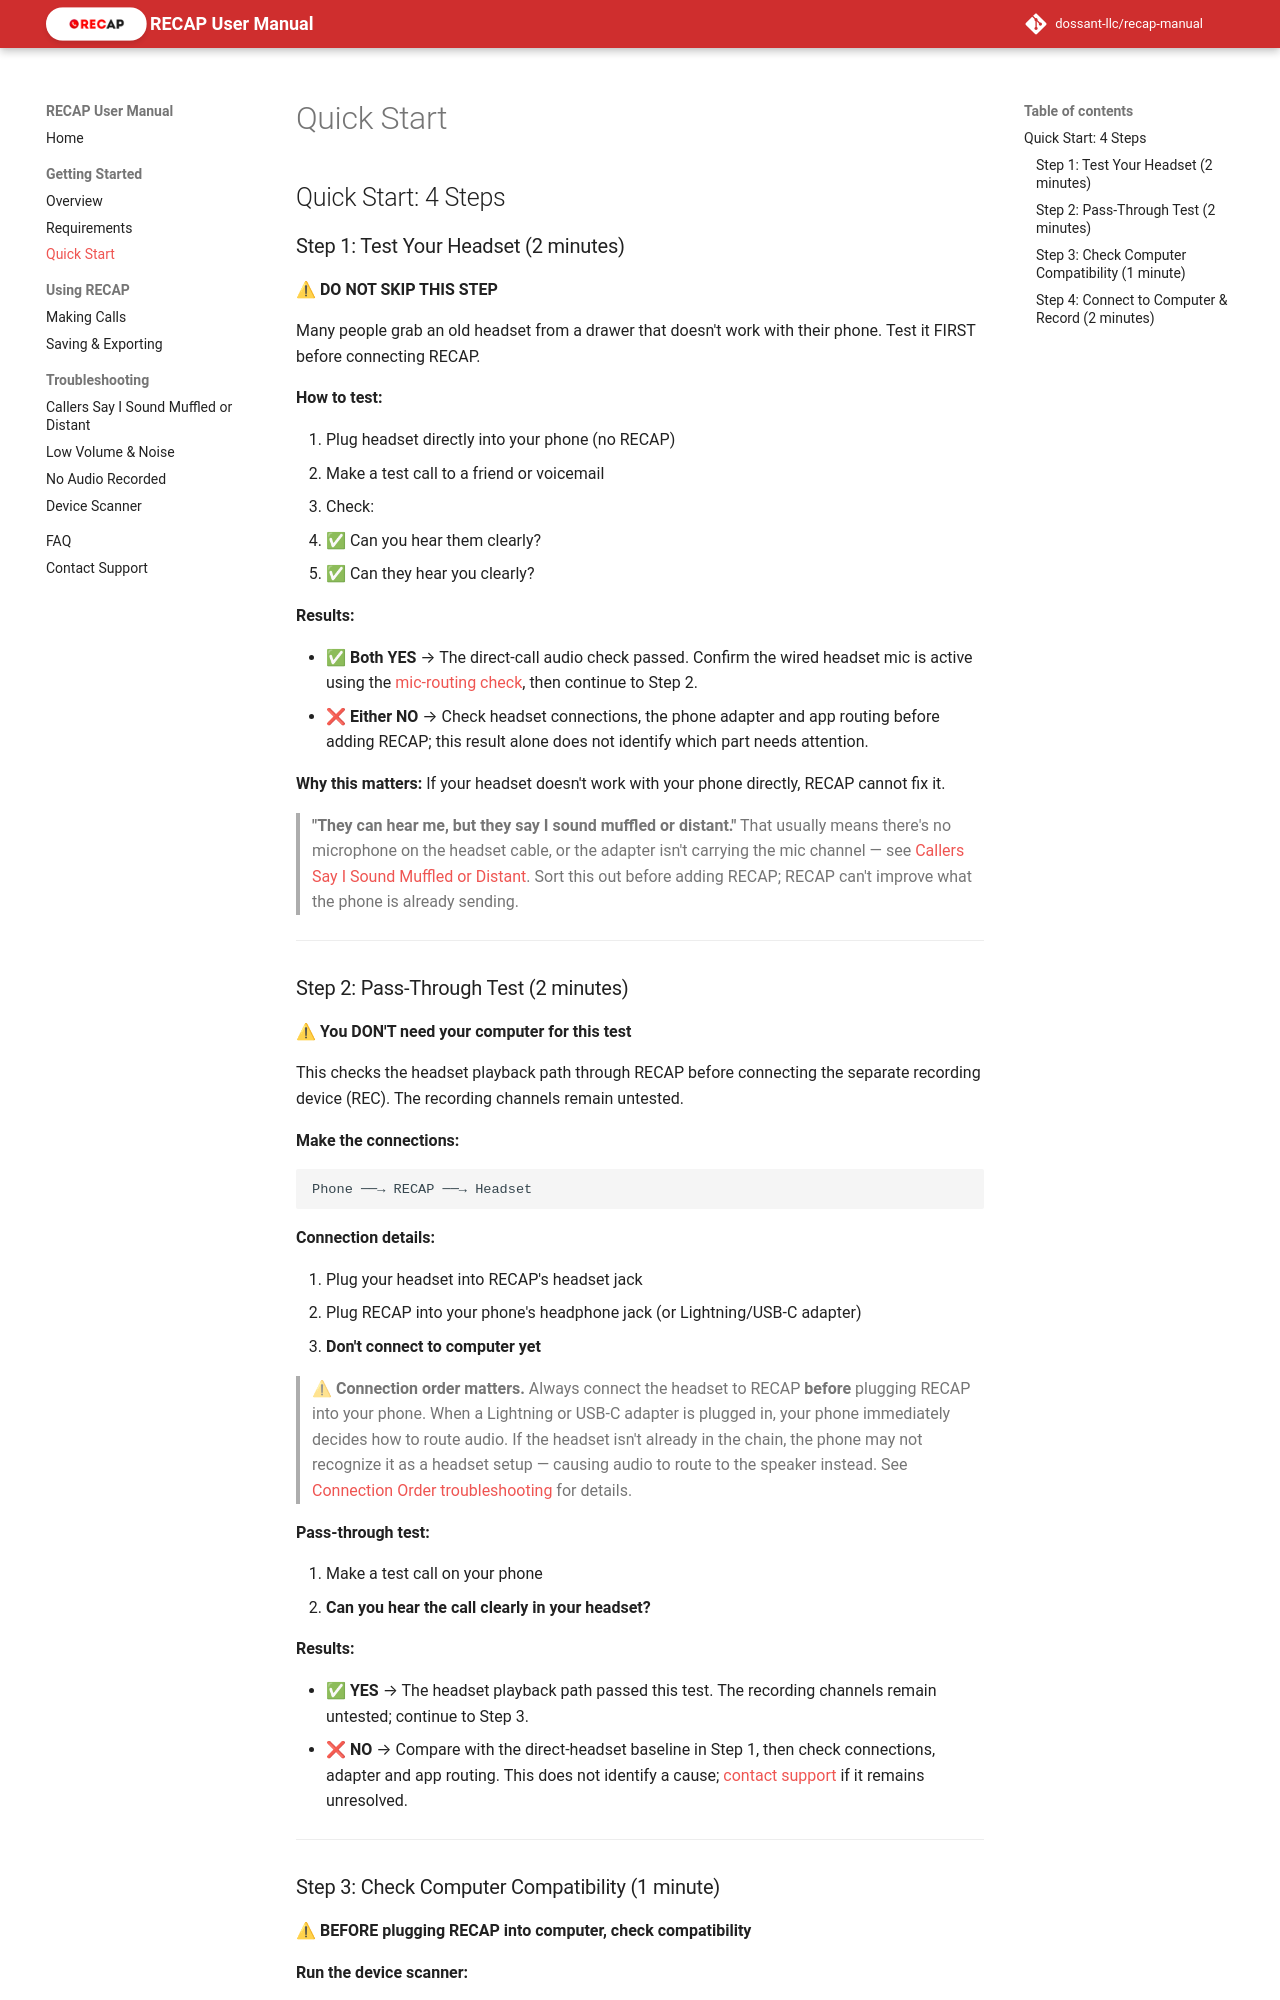

repository: dossant-llc/recap-manual · page: getting-started/quick-start/index.html · generator: mkdocs

## Quick Start: 4 Steps

### Step 1: Test Your Headset (2 minutes)

**⚠ DO NOT SKIP THIS STEP**

Many people grab an old headset from a drawer that doesn't work with their phone. Test it FIRST before connecting RECAP.

**How to test:**

1. Plug headset directly into your phone (no RECAP)
2. Make a test call to a friend or voicemail
3. Check:
   - ✅ Can you hear them clearly?
   - ✅ Can they hear you clearly?

**Results:**

- ✅ **Both YES** → The direct-call audio check passed. Confirm the wired headset mic is active using the [mic-routing check](../using-recap/making-calls.md#setup-and-two-sided-test), then continue to Step 2.
- ❌ **Either NO** → Check headset connections, the phone adapter and app routing before adding RECAP; this result alone does not identify which part needs attention.

**Why this matters:** If your headset doesn't work with your phone directly, RECAP cannot fix it.

> **"They can hear me, but they say I sound muffled or distant."** That usually means there's no microphone on the headset cable, or the adapter isn't carrying the mic channel — see [Callers Say I Sound Muffled or Distant](../troubleshooting/far-end-audio.md). Sort this out before adding RECAP; RECAP can't improve what the phone is already sending.

---

### Step 2: Pass-Through Test (2 minutes)

**⚠ You DON'T need your computer for this test**

This checks the headset playback path through RECAP before connecting the separate recording device (REC). The recording channels remain untested.

**Make the connections:**

```
Phone ──→ RECAP ──→ Headset
```

**Connection details:**

1. Plug your headset into RECAP's headset jack
2. Plug RECAP into your phone's headphone jack (or Lightning/USB-C adapter)
3. **Don't connect to computer yet**

> ⚠ **Connection order matters.** Always connect the headset to RECAP **before** plugging RECAP into your phone. When a Lightning or USB-C adapter is plugged in, your phone immediately decides how to route audio. If the headset isn't already in the chain, the phone may not recognize it as a headset setup — causing audio to route to the speaker instead. See [Connection Order troubleshooting](../troubleshooting/low-volume-noise.md#problem-audio-routes-to-speaker-or-one-ear-with-lightningusb-c-adapter) for details.

**Pass-through test:**

1. Make a test call on your phone
2. **Can you hear the call clearly in your headset?**

**Results:**

- ✅ **YES** → The headset playback path passed this test. The recording channels remain untested; continue to Step 3.
- ❌ **NO** → Compare with the direct-headset baseline in Step 1, then check connections, adapter and app routing. This does not identify a cause; [contact support](../support.md) if it remains unresolved.

---
